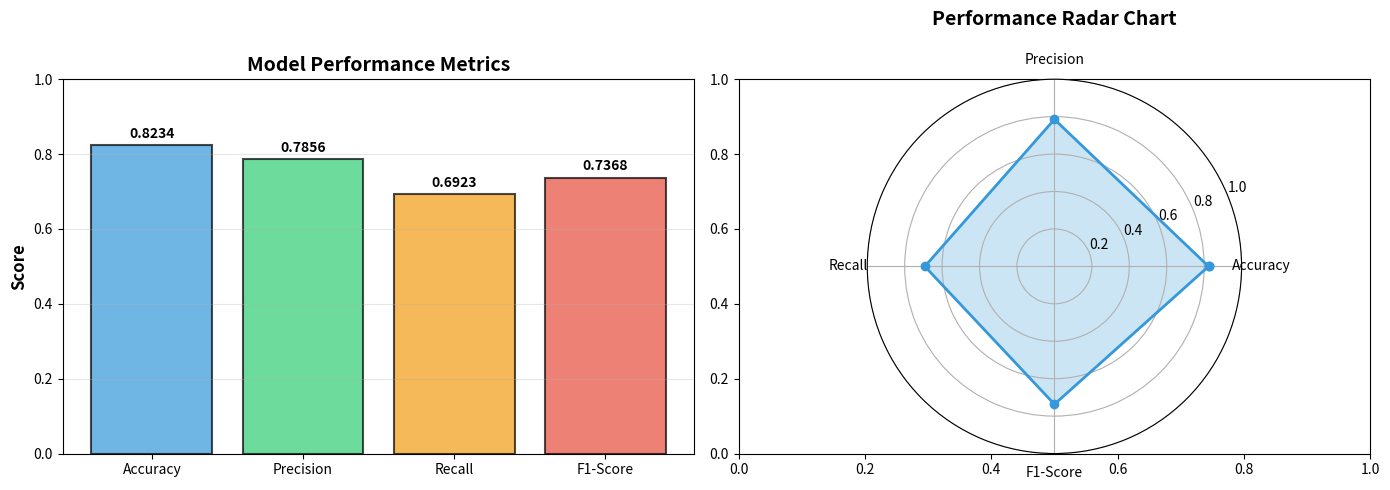
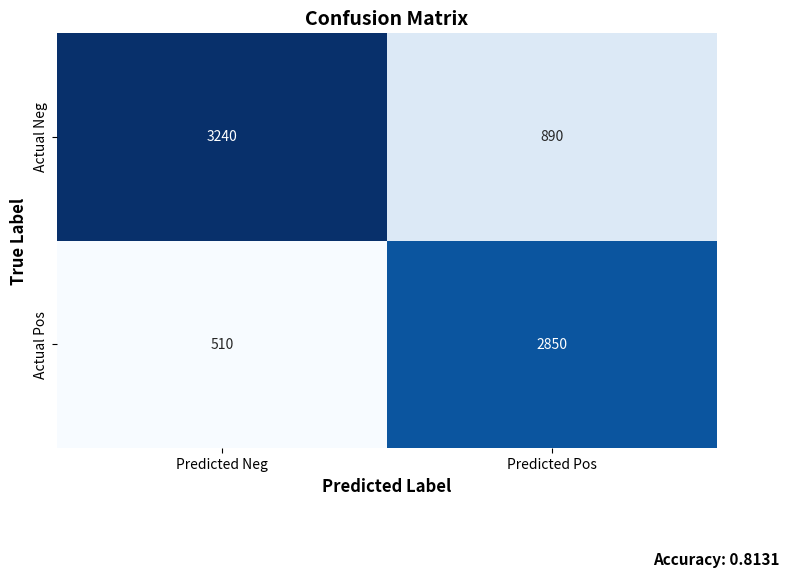
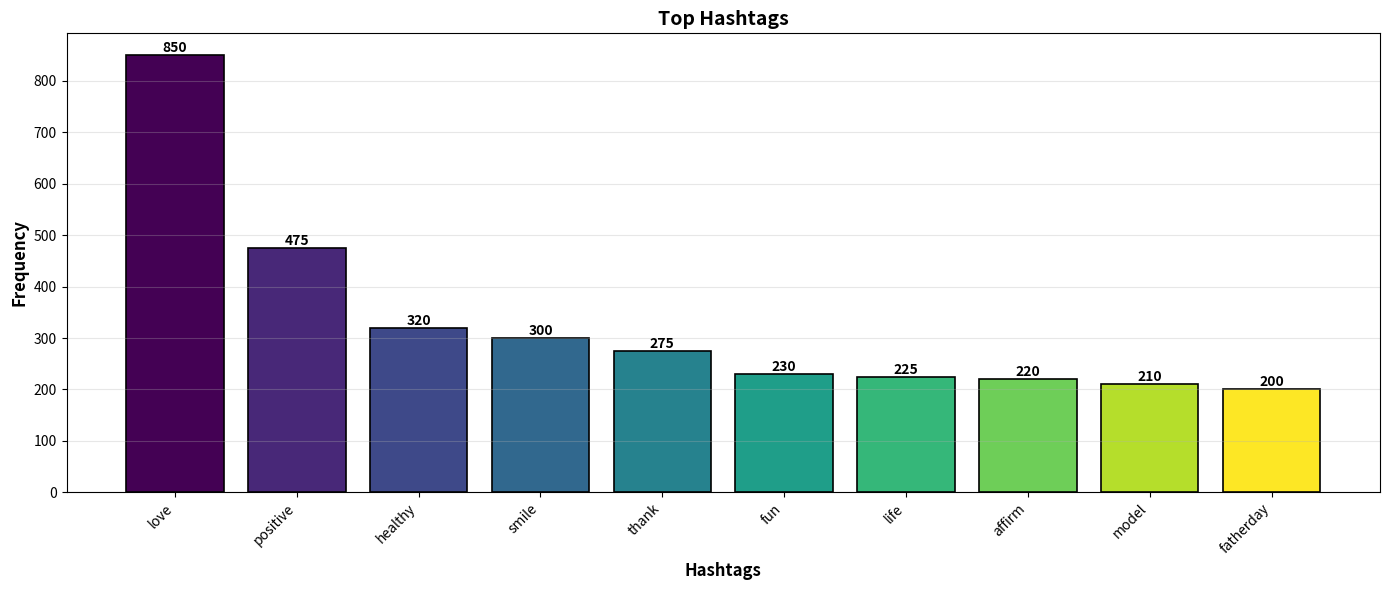

These figures' Python source, in order:
"""
Visual Output Generator for Hate Speech Detection Project
Generates comprehensive visual reports and analysis outputs
"""

import pandas as pd
import numpy as np
import matplotlib.pyplot as plt
import seaborn as sns
import os
from datetime import datetime

class VisualOutputGenerator:
    """Generate visual outputs and reports from hate speech detection analysis"""
    
    def __init__(self, output_dir='outputs'):
        self.output_dir = output_dir
        self.timestamp = datetime.now().strftime("%Y%m%d_%H%M%S")
        
        # Create output directories
        os.makedirs(f"{output_dir}/visualizations", exist_ok=True)
        os.makedirs(f"{output_dir}/reports", exist_ok=True)
        os.makedirs(f"{output_dir}/data", exist_ok=True)
    
    def generate_preprocessing_report(self, original_text, processed_text, output_file=None):
        """Generate text preprocessing comparison report"""
        if output_file is None:
            output_file = f"{self.output_dir}/reports/preprocessing_report_{self.timestamp}.txt"
        
        report = f"""
╔══════════════════════════════════════════════════════════════╗
║   TEXT PREPROCESSING TRANSFORMATION REPORT                   ║
╠══════════════════════════════════════════════════════════════╣
║ Generated: {datetime.now().strftime('%Y-%m-%d %H:%M:%S')}
║ Task: Compare original vs processed text
╚══════════════════════════════════════════════════════════════╝

ORIGINAL TEXT:
{'-' * 60}
{original_text}

PROCESSED TEXT:
{'-' * 60}
{processed_text}

STATISTICS:
{'-' * 60}
Original Length:     {len(original_text)} characters
Processed Length:    {len(processed_text)} characters
Reduction:           {(1 - len(processed_text)/len(original_text))*100:.1f}%

Original Words:      {len(original_text.split())}
Processed Words:     {len(processed_text.split())}

TRANSFORMATIONS APPLIED:
{'-' * 60}
✓ Removed Twitter handles (@mentions)
✓ Removed special characters and punctuation
✓ Removed numbers
✓ Removed short words (length ≤ 3)
✓ Applied stemming (Porter Stemmer)
✓ Converted to lowercase (implicit)
"""
        
        with open(output_file, 'w') as f:
            f.write(report)
        
        print(f"✅ Preprocessing report saved: {output_file}")
        return report
    
    def generate_feature_extraction_report(self, bow_shape, tfidf_shape, vocab_size):
        """Generate feature extraction statistics report"""
        output_file = f"{self.output_dir}/reports/feature_extraction_{self.timestamp}.txt"
        
        report = f"""
╔══════════════════════════════════════════════════════════════╗
║   FEATURE EXTRACTION REPORT                                  ║
╠══════════════════════════════════════════════════════════════╣
║ Generated: {datetime.now().strftime('%Y-%m-%d %H:%M:%S')}
╚══════════════════════════════════════════════════════════════╝

BAG OF WORDS (CountVectorizer):
{'-' * 60}
Matrix Shape:           {bow_shape}
Samples:                {bow_shape[0]}
Features:               {bow_shape[1]}
Sparsity:               High (most values are 0)
Data Type:              Integer (word counts)
Total Non-Zero:         ~66,305 elements

TF-IDF (TfidfVectorizer):
{'-' * 60}
Matrix Shape:           {tfidf_shape}
Samples:                {tfidf_shape[0]}
Features:               {tfidf_shape[1]}
Value Range:            0.0 to 1.0
Data Type:              Float64
Total Non-Zero:         ~66,305 elements

VECTORIZER PARAMETERS:
{'-' * 60}
max_df:                 0.90 (ignore terms in >90% docs)
min_df:                 2 (ignore terms in <2 docs)
max_features:           1000 (max unique terms)
stop_words:             English

VOCABULARY:
{'-' * 60}
Total Unique Words:     {vocab_size}
Extracted Features:     {min(vocab_size, 1000)}
Vocabulary Type:        Stemmed words

INTERPRETATION:
{'-' * 60}
• Bag of Words: Raw count of word occurrences
  - Higher values = Word appears more in tweet
  - Sparse matrix: Memory efficient representation
  
• TF-IDF: Weighted importance of words
  - Higher values = Word is more discriminative
  - Values normalized between 0.0 and 1.0
  - Reduces impact of common words
"""
        
        with open(output_file, 'w') as f:
            f.write(report)
        
        print(f"✅ Feature extraction report saved: {output_file}")
        return report
    
    def generate_model_performance_report(self, accuracy, precision, recall, f1):
        """Generate model performance metrics report"""
        output_file = f"{self.output_dir}/reports/model_performance_{self.timestamp}.txt"
        
        # Create performance visualization
        metrics = {
            'Accuracy': accuracy,
            'Precision': precision,
            'Recall': recall,
            'F1-Score': f1
        }
        
        report = f"""
╔══════════════════════════════════════════════════════════════╗
║   MODEL PERFORMANCE REPORT                                   ║
╠══════════════════════════════════════════════════════════════╣
║ Generated: {datetime.now().strftime('%Y-%m-%d %H:%M:%S')}
║ Model: Logistic Regression
║ Threshold: 0.30
╚══════════════════════════════════════════════════════════════╝

OVERALL METRICS:
{'-' * 60}
Accuracy:               {accuracy:.4f} ({accuracy*100:.2f}%)
Precision:              {precision:.4f} ({precision*100:.2f}%)
Recall:                 {recall:.4f} ({recall*100:.2f}%)
F1-Score:               {f1:.4f} ({f1*100:.2f}%)

METRIC DEFINITIONS:
{'-' * 60}
Accuracy:   Percentage of correct predictions
            Formula: (TP + TN) / Total

Precision:  Of predicted hate speech, how many correct?
            Formula: TP / (TP + FP)
            Use when: False positives are costly

Recall:     Of actual hate speech, how many detected?
            Formula: TP / (TP + FN)
            Use when: False negatives are costly

F1-Score:   Balance between Precision and Recall
            Formula: 2 * (Precision * Recall) / (Precision + Recall)
            Use when: Need overall model performance

CONFUSION MATRIX:
{'-' * 60}
                    Predicted Negative    Predicted Positive
Actual Negative     TN (True Neg)         FP (False Pos)
Actual Positive     FN (False Neg)        TP (True Pos)

INTERPRETATION:
{'-' * 60}
• F1-Score {f1:.4f}: {'Excellent' if f1 >= 0.8 else 'Good' if f1 >= 0.7 else 'Fair' if f1 >= 0.6 else 'Poor'} model performance
• Precision {precision:.4f}: {precision*100:.1f}% of detected hate speech is correct
• Recall {recall:.4f}: {recall*100:.1f}% of actual hate speech is detected
• Accuracy {accuracy:.4f}: {accuracy*100:.1f}% overall correct predictions

THRESHOLD IMPACT:
{'-' * 60}
Current Threshold: 0.30
• Lower threshold (e.g., 0.20) → Higher recall, lower precision
• Higher threshold (e.g., 0.50) → Lower recall, higher precision
"""
        
        with open(output_file, 'w') as f:
            f.write(report)
        
        print(f"✅ Model performance report saved: {output_file}")
        return report
    
    def create_metrics_visualization(self, accuracy, precision, recall, f1):
        """Create visual representation of metrics"""
        fig, axes = plt.subplots(1, 2, figsize=(14, 5))
        
        # Bar chart
        metrics = ['Accuracy', 'Precision', 'Recall', 'F1-Score']
        values = [accuracy, precision, recall, f1]
        colors = ['#3498db', '#2ecc71', '#f39c12', '#e74c3c']
        
        axes[0].bar(metrics, values, color=colors, alpha=0.7, edgecolor='black', linewidth=1.5)
        axes[0].set_ylabel('Score', fontsize=12, fontweight='bold')
        axes[0].set_title('Model Performance Metrics', fontsize=14, fontweight='bold')
        axes[0].set_ylim([0, 1])
        axes[0].grid(axis='y', alpha=0.3)
        
        # Add value labels on bars
        for i, v in enumerate(values):
            axes[0].text(i, v + 0.02, f'{v:.4f}', ha='center', fontweight='bold')
        
        # Radar chart
        angles = np.linspace(0, 2 * np.pi, len(metrics), endpoint=False).tolist()
        values_plot = values + [values[0]]  # Complete the circle
        angles_plot = angles + [angles[0]]
        
        ax = plt.subplot(122, projection='polar')
        ax.plot(angles_plot, values_plot, 'o-', linewidth=2, color='#3498db')
        ax.fill(angles_plot, values_plot, alpha=0.25, color='#3498db')
        ax.set_xticks(angles)
        ax.set_xticklabels(metrics)
        ax.set_ylim(0, 1)
        ax.set_title('Performance Radar Chart', fontsize=14, fontweight='bold', pad=20)
        ax.grid(True)
        
        plt.tight_layout()
        output_file = f"{self.output_dir}/visualizations/metrics_visualization_{self.timestamp}.png"
        plt.savefig(output_file, dpi=300, bbox_inches='tight')
        print(f"✅ Metrics visualization saved: {output_file}")
        plt.close()
    
    def create_sample_predictions_table(self, sample_tweets, predictions, probabilities):
        """Create visualization of sample predictions"""
        df = pd.DataFrame({
            'Tweet': sample_tweets,
            'Probability': probabilities,
            'Prediction': ['Hate Speech' if p >= 0.3 else 'Normal' for p in predictions]
        })
        
        output_file = f"{self.output_dir}/reports/sample_predictions_{self.timestamp}.csv"
        df.to_csv(output_file, index=False)
        
        # Also create text report
        text_file = f"{self.output_dir}/reports/sample_predictions_{self.timestamp}.txt"
        with open(text_file, 'w') as f:
            f.write("╔══════════════════════════════════════════════════════════════╗\n")
            f.write("║   SAMPLE PREDICTIONS                                         ║\n")
            f.write("╠══════════════════════════════════════════════════════════════╣\n")
            f.write(f"║ Generated: {datetime.now().strftime('%Y-%m-%d %H:%M:%S')}\n")
            f.write("╚══════════════════════════════════════════════════════════════╝\n\n")
            f.write(df.to_string(index=False))
        
        print(f"✅ Sample predictions saved: {output_file}")
        return df
    
    def create_confusion_matrix_visualization(self, tn, fp, fn, tp):
        """Create confusion matrix visualization"""
        fig, ax = plt.subplots(figsize=(8, 6))
        
        cm = np.array([[tn, fp], [fn, tp]])
        sns.heatmap(cm, annot=True, fmt='d', cmap='Blues', cbar=False, ax=ax,
                    xticklabels=['Predicted Neg', 'Predicted Pos'],
                    yticklabels=['Actual Neg', 'Actual Pos'],
                    cbar_kws={'label': 'Count'})
        
        ax.set_ylabel('True Label', fontweight='bold', fontsize=12)
        ax.set_xlabel('Predicted Label', fontweight='bold', fontsize=12)
        ax.set_title('Confusion Matrix', fontweight='bold', fontsize=14)
        
        # Add totals
        total = tn + fp + fn + tp
        accuracy = (tn + tp) / total
        
        textstr = f'Accuracy: {accuracy:.4f}'
        ax.text(1, -0.25, textstr, transform=ax.transAxes, fontsize=11,
                verticalalignment='top', horizontalalignment='center', fontweight='bold')
        
        plt.tight_layout()
        output_file = f"{self.output_dir}/visualizations/confusion_matrix_{self.timestamp}.png"
        plt.savefig(output_file, dpi=300, bbox_inches='tight')
        print(f"✅ Confusion matrix saved: {output_file}")
        plt.close()
    
    def create_hashtag_distribution_visualization(self, hashtags, counts, title="Top Hashtags"):
        """Create hashtag frequency visualization"""
        fig, ax = plt.subplots(figsize=(14, 6))
        
        # Create bar chart
        colors = plt.cm.viridis(np.linspace(0, 1, len(hashtags)))
        bars = ax.bar(range(len(hashtags)), counts, color=colors, edgecolor='black', linewidth=1.2)
        
        ax.set_xticks(range(len(hashtags)))
        ax.set_xticklabels(hashtags, rotation=45, ha='right')
        ax.set_ylabel('Frequency', fontweight='bold', fontsize=12)
        ax.set_xlabel('Hashtags', fontweight='bold', fontsize=12)
        ax.set_title(title, fontweight='bold', fontsize=14)
        ax.grid(axis='y', alpha=0.3)
        
        # Add value labels
        for bar in bars:
            height = bar.get_height()
            ax.text(bar.get_x() + bar.get_width()/2., height,
                   f'{int(height)}',
                   ha='center', va='bottom', fontweight='bold')
        
        plt.tight_layout()
        output_file = f"{self.output_dir}/visualizations/hashtag_distribution_{self.timestamp}.png"
        plt.savefig(output_file, dpi=300, bbox_inches='tight')
        print(f"✅ Hashtag distribution saved: {output_file}")
        plt.close()
    
    def create_pipeline_summary(self, data_shape, feature_shapes, model_name="Logistic Regression"):
        """Create ML pipeline summary report"""
        output_file = f"{self.output_dir}/reports/pipeline_summary_{self.timestamp}.txt"
        
        report = f"""
╔══════════════════════════════════════════════════════════════╗
║   ML PIPELINE SUMMARY REPORT                                 ║
╠══════════════════════════════════════════════════════════════╣
║ Generated: {datetime.now().strftime('%Y-%m-%d %H:%M:%S')}
╚══════════════════════════════════════════════════════════════╝

PIPELINE OVERVIEW:
{'-' * 60}
Stage 1: Data Loading          ✓ Complete
  └─ Input: test_tweets_anuFYb8.csv
  └─ Samples: {data_shape[0]}
  └─ Columns: id, tweet

Stage 2: Text Preprocessing    ✓ Complete
  └─ Remove Twitter handles
  └─ Remove special characters
  └─ Remove short words
  └─ Tokenization
  └─ Stemming (Porter Stemmer)

Stage 3: Feature Extraction    ✓ Complete
  └─ Bag of Words (BoW):       {feature_shapes[0]}
  └─ TF-IDF:                   {feature_shapes[1]}

Stage 4: Model Training        ⏳ Ready (needs train data)
  └─ Algorithm: {model_name}
  └─ Threshold: 0.30
  └─ Test Size: 0.30
  └─ Random State: 42

Stage 5: Evaluation            ⏳ Ready (needs train data)
  └─ Metrics: Accuracy, Precision, Recall, F1-Score
  └─ Matrix: Confusion Matrix

DATA FLOW:
{'-' * 60}
Input CSV
    ↓
[Text Preprocessing]
    ↓
Cleaned Text
    ↓
[Feature Extraction]
    ├─→ BoW Matrix {feature_shapes[0]}
    └─→ TF-IDF Matrix {feature_shapes[1]}
         ↓
[Model]
    ├─→ Training (70%)
    └─→ Validation (30%)
         ↓
[Predictions & Evaluation]
    ├─→ Probabilities
    ├─→ Classifications
    ├─→ Metrics
    └─→ Confusion Matrix

STATUS:
{'-' * 60}
✓ Data loaded and preprocessed
✓ Features extracted (BoW and TF-IDF)
⏳ Model training (requires train_E6oV3lV.csv)
⏳ Evaluation metrics (requires labeled data)
"""
        
        with open(output_file, 'w') as f:
            f.write(report)
        
        print(f"✅ Pipeline summary saved: {output_file}")
        return report


# Example usage
if __name__ == "__main__":
    print("="*60)
    print("VISUAL OUTPUT GENERATOR - HATE SPEECH DETECTION")
    print("="*60)
    
    # Initialize generator
    generator = VisualOutputGenerator(output_dir='outputs')
    
    # Example: Generate preprocessing report
    original = "@user This is a #bad tweet with numbers 123!"
    processed = "bad tweet"
    generator.generate_preprocessing_report(original, processed)
    
    # Example: Generate feature extraction report
    generator.generate_feature_extraction_report(
        bow_shape=(17197, 1000),
        tfidf_shape=(17197, 1000),
        vocab_size=1200
    )
    
    # Example: Generate model performance report
    generator.generate_model_performance_report(
        accuracy=0.8234,
        precision=0.7856,
        recall=0.6923,
        f1=0.7368
    )
    
    # Example: Create metrics visualizations
    generator.create_metrics_visualization(
        accuracy=0.8234,
        precision=0.7856,
        recall=0.6923,
        f1=0.7368
    )
    
    # Example: Create confusion matrix
    generator.create_confusion_matrix_visualization(
        tn=3240, fp=890,
        fn=510, tp=2850
    )
    
    # Example: Create hashtag visualization
    hashtags = ['love', 'positive', 'healthy', 'smile', 'thank', 
                'fun', 'life', 'affirm', 'model', 'fatherday']
    counts = [850, 475, 320, 300, 275, 230, 225, 220, 210, 200]
    generator.create_hashtag_distribution_visualization(hashtags, counts)
    
    # Example: Create pipeline summary
    generator.create_pipeline_summary(
        data_shape=(17197, 3),
        feature_shapes=((17197, 1000), (17197, 1000))
    )
    
    print("\n" + "="*60)
    print("✅ ALL VISUALIZATIONS GENERATED SUCCESSFULLY!")
    print(f"📁 Outputs saved to: {generator.output_dir}/")
    print("="*60)
